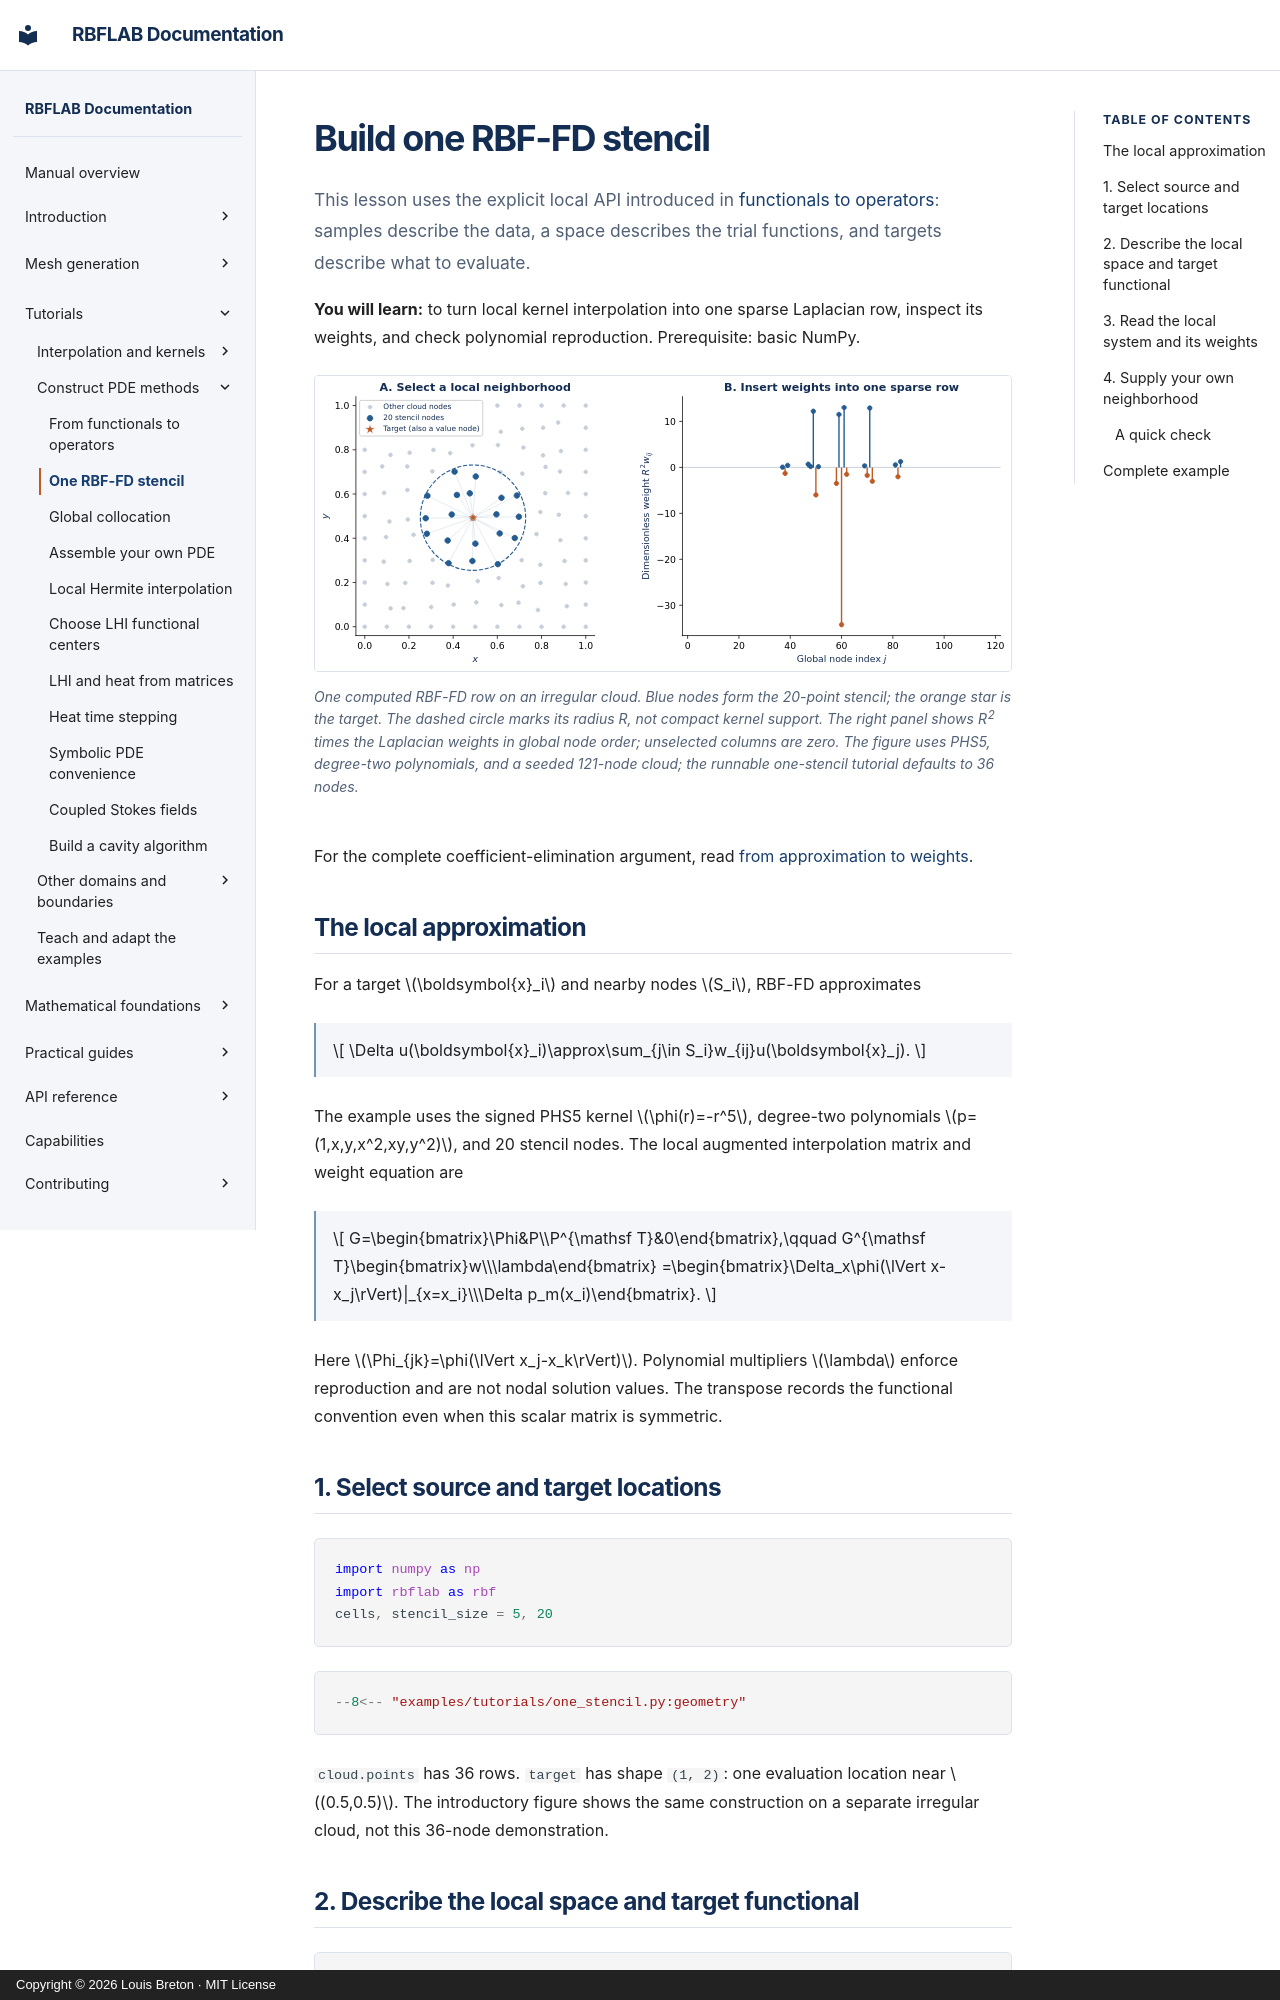

repository: LDBreton/RBFLAB · page: tutorials/one-stencil/index.html · generator: mkdocs · copyright: Copyright © 2026 Louis Breton · MIT License

# Build one RBF-FD stencil

This lesson uses the explicit local API introduced in
[functionals to operators](local-approximation.md): samples describe the data,
a space describes the trial functions, and targets describe what to evaluate.

**You will learn:** to turn local kernel interpolation into one sparse Laplacian row, inspect its weights, and check polynomial reproduction. Prerequisite: basic NumPy.


<figure class="stencil-figure">
<a href="../../assets/rbf_fd_stencil.svg" aria-label="Open the stencil diagram at full size"><img src="../../assets/rbf_fd_stencil.svg" alt="An irregular 121-node cloud with 20 selected neighbors around a target, followed by their signed Laplacian weights in a sparse matrix row"></a>
<figcaption>One computed RBF-FD row on an irregular cloud. Blue nodes form the 20-point stencil; the orange star is the target. The dashed circle marks its radius R, not compact kernel support. The right panel shows R<sup>2</sup> times the Laplacian weights in global node order; unselected columns are zero. The figure uses PHS5, degree-two polynomials, and a seeded 121-node cloud; the runnable one-stencil tutorial defaults to 36 nodes.</figcaption>
</figure>

For the complete coefficient-elimination argument, read [from approximation to weights](../theory/local-weights.md).

## The local approximation

For a target \(\boldsymbol{x}_i\) and nearby nodes \(S_i\), RBF-FD approximates

$$
\Delta u(\boldsymbol{x}_i)\approx\sum_{j\in S_i}w_{ij}u(\boldsymbol{x}_j).
$$

The example uses the signed PHS5 kernel \(\phi(r)=-r^5\), degree-two polynomials \(p=(1,x,y,x^2,xy,y^2)\), and 20 stencil nodes. The local augmented interpolation matrix and weight equation are

$$
G=\begin{bmatrix}\Phi&P\\P^{\mathsf T}&0\end{bmatrix},\qquad
G^{\mathsf T}\begin{bmatrix}w\\\lambda\end{bmatrix}
=\begin{bmatrix}\Delta_x\phi(\lVert x-x_j\rVert)|_{x=x_i}\\\Delta p_m(x_i)\end{bmatrix}.
$$

Here \(\Phi_{jk}=\phi(\lVert x_j-x_k\rVert)\). Polynomial multipliers \(\lambda\) enforce reproduction and are not nodal solution values. The transpose records the functional convention even when this scalar matrix is symmetric.

## 1. Select source and target locations

```python
import numpy as np
import rbflab as rbf
cells, stencil_size = 5, 20
```

```python
--8<-- "examples/tutorials/one_stencil.py:geometry"
```

`cloud.points` has 36 rows. `target` has shape `(1, 2)`: one evaluation location
near $(0.5,0.5)$. The introductory figure shows the same construction on a
separate irregular cloud, not this 36-node demonstration.
